Run: headless pygame with SDL's dummy video driver; simulated clock (each Clock.tick advances the game by its frame time, no real sleeping); random seed 0; keys injected as events and as key.get_pressed() state; no mouse input.
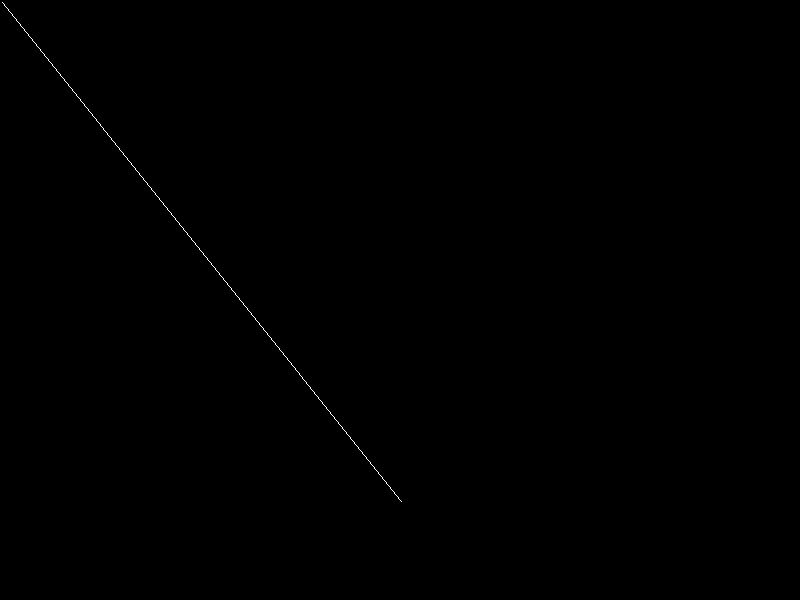
Frame 1 of 4 · flips 1–60 · no input
Frame 2 of 4 · flips 61–180 · tapped SPACE, RETURN · held RIGHT (→), D · screen unchanged from frame 1, image omitted
Frame 3 of 4 · flips 181–300 · held DOWN (↓), S · screen unchanged from frame 2, image omitted
Frame 4 of 4 · flips 301–420 · held LEFT (←), A, UP (↑), W · screen unchanged from frame 3, image omitted

The pygame program that drew these frames:

import pygame
import sys 
pygame.init()
WIDTH,HEIGHT=800,600
screen=pygame.display.set_mode((WIDTH,HEIGHT))
pygame.display.set_caption("Bresenham's Line Algorithm - Apil Maraseni 012")
WHITE=(255,255,255)
BLACK=(0,0,0)
def draw_line(x1, y1, x2, y2):
    dx = x2-x1
    dy = y2-y1
    x =x1
    y = y1
    if x2>x1:
        lx = 1
    else:
        lx = -1
    if y2>y1:
        ly = 1
    else:
        ly = -1
    if abs(dx)>abs(dy):
        p = 2*abs(dy)-abs(dx)
        for i in range(abs(dx)+1):
            screen.set_at((x,y),WHITE)
            if p<0:
               x=x+lx
               y=y
               p = p + 2*abs(dy)
            else:
                x=x+lx
                y=y+ly
                p = p + 2*(abs(dy)-abs(dx))
                screen.set_at((x,y),WHITE)
    else:
        p = 2*abs(dx)-abs(dy)
        for i in range(abs(dy)+1):
            screen.set_at((x,y),WHITE)
            if p<0:
                x=x
                y=y+ly
                p = p + 2*abs(dx)
            else:
                x=x+lx
                y=y+ly
                p = p + 2*(abs(dx)-abs(dy))
                screen.set_at((x,y),WHITE)
def main():
    while True:
        for event in pygame.event.get():
            if event.type == pygame.QUIT:
                pygame.quit()
                sys.exit()

        screen.fill(BLACK)
        draw_line(2,2, 400, 500)
        pygame.display.flip()

if __name__=="__main__":
    main()
